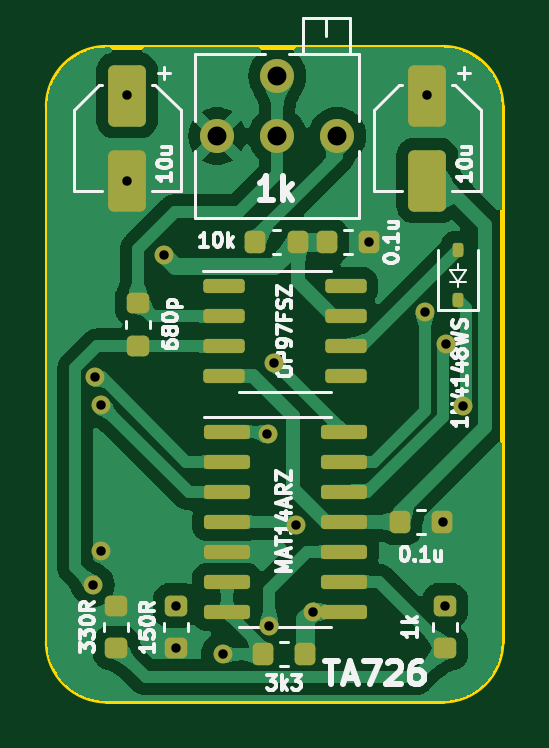
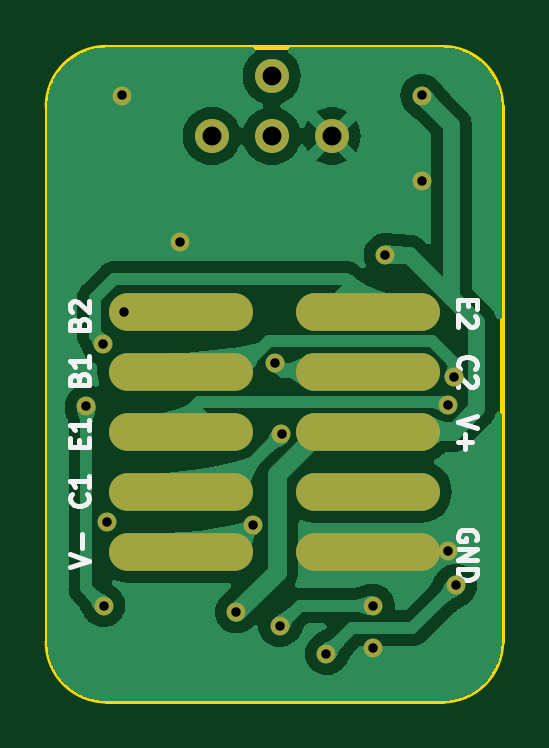
Circuit board: 11 layer files. Board 19.2 x 27.7 mm.
- bottom_copper: TA726-CuBottom.gbr (76124 bytes)
- top_copper: TA726-CuTop.gbr (109807 bytes)
- outline: TA726-EdgeCuts.gbr (1034 bytes)
- bottom_mask: TA726-MaskBottom.gbr (1520 bytes)
- top_mask: TA726-MaskTop.gbr (3995 bytes)
- drill: TA726-NPTH.drl (324 bytes)
- drill: TA726-PTH.drl (823 bytes)
- paste: TA726-PasteBottom.gbr (792 bytes)
- paste: TA726-PasteTop.gbr (3267 bytes)
- bottom_silk: TA726-SilkBottom.gbr (9422 bytes)
- top_silk: TA726-SilkTop.gbr (39165 bytes)

=== bottom_copper: TA726-CuBottom.gbr (76124 bytes, source omitted) ===
=== top_copper: TA726-CuTop.gbr (109807 bytes, source omitted) ===
=== outline: TA726-EdgeCuts.gbr ===
%TF.GenerationSoftware,KiCad,Pcbnew,(7.0.0-rc2-224-g3ecd6ec186)*%
%TF.CreationDate,2023-02-20T11:58:51+01:00*%
%TF.ProjectId,TA726,54413732-362e-46b6-9963-61645f706362,rev?*%
%TF.SameCoordinates,Original*%
%TF.FileFunction,Profile,NP*%
%FSLAX46Y46*%
G04 Gerber Fmt 4.6, Leading zero omitted, Abs format (unit mm)*
G04 Created by KiCad (PCBNEW (7.0.0-rc2-224-g3ecd6ec186)) date 2023-02-20 11:58:51*
%MOMM*%
%LPD*%
G01*
G04 APERTURE LIST*
%TA.AperFunction,Profile*%
%ADD10C,0.200000*%
%TD*%
G04 APERTURE END LIST*
D10*
X220813400Y-80613000D02*
X220813400Y-103283000D01*
X220813374Y-80613000D02*
G75*
G03*
X218313726Y-78113326I-2499674J0D01*
G01*
X204071200Y-78113326D02*
X218313726Y-78113326D01*
X218313726Y-105782674D02*
X204071200Y-105782674D01*
X201571526Y-103283000D02*
G75*
G03*
X204071200Y-105782674I2499674J0D01*
G01*
X204071200Y-78113326D02*
G75*
G03*
X201571526Y-80613000I0J-2499674D01*
G01*
X201571526Y-103283000D02*
X201571526Y-80613000D01*
X218313726Y-105782700D02*
G75*
G03*
X220813400Y-103283000I-26J2499700D01*
G01*
M02*

=== bottom_mask: TA726-MaskBottom.gbr ===
%TF.GenerationSoftware,KiCad,Pcbnew,(7.0.0-rc2-224-g3ecd6ec186)*%
%TF.CreationDate,2023-02-20T11:58:51+01:00*%
%TF.ProjectId,TA726,54413732-362e-46b6-9963-61645f706362,rev?*%
%TF.SameCoordinates,Original*%
%TF.FileFunction,Soldermask,Bot*%
%TF.FilePolarity,Negative*%
%FSLAX46Y46*%
G04 Gerber Fmt 4.6, Leading zero omitted, Abs format (unit mm)*
G04 Created by KiCad (PCBNEW (7.0.0-rc2-224-g3ecd6ec186)) date 2023-02-20 11:58:51*
%MOMM*%
%LPD*%
G01*
G04 APERTURE LIST*
%ADD10C,1.440000*%
%ADD11O,6.100000X1.600000*%
%ADD12C,0.800000*%
G04 APERTURE END LIST*
D10*
%TO.C,RV1*%
X213842600Y-81864200D03*
X211302600Y-79324200D03*
X211302600Y-81864200D03*
X208762600Y-81864200D03*
%TD*%
D11*
%TO.C,J1*%
X207247462Y-99466399D03*
X207247462Y-96926399D03*
X207247462Y-94386399D03*
X207247462Y-91846399D03*
X207247462Y-89306399D03*
X215137462Y-89306399D03*
X215137462Y-91846399D03*
X215137462Y-94386399D03*
X215137462Y-96926399D03*
X215137462Y-99466399D03*
%TD*%
D12*
X219150500Y-93296583D03*
X218414600Y-101741400D03*
X217551399Y-89331800D03*
X203602170Y-92066322D03*
X203848512Y-93249888D03*
X210892336Y-94500109D03*
X218450999Y-90650000D03*
X211171812Y-91494588D03*
X206502000Y-86893400D03*
X204950000Y-80150000D03*
X212797600Y-102010000D03*
X217653305Y-80150001D03*
X207035400Y-103555800D03*
X215200001Y-86334602D03*
X203860400Y-99430000D03*
X204950000Y-83750000D03*
X218299998Y-98200000D03*
X207010000Y-101741398D03*
X210972400Y-102590600D03*
X208991200Y-103784400D03*
X203517500Y-100876100D03*
X212090000Y-98348800D03*
M02*

=== top_mask: TA726-MaskTop.gbr ===
%TF.GenerationSoftware,KiCad,Pcbnew,(7.0.0-rc2-224-g3ecd6ec186)*%
%TF.CreationDate,2023-02-20T11:58:51+01:00*%
%TF.ProjectId,TA726,54413732-362e-46b6-9963-61645f706362,rev?*%
%TF.SameCoordinates,Original*%
%TF.FileFunction,Soldermask,Top*%
%TF.FilePolarity,Negative*%
%FSLAX46Y46*%
G04 Gerber Fmt 4.6, Leading zero omitted, Abs format (unit mm)*
G04 Created by KiCad (PCBNEW (7.0.0-rc2-224-g3ecd6ec186)) date 2023-02-20 11:58:51*
%MOMM*%
%LPD*%
G01*
G04 APERTURE LIST*
G04 Aperture macros list*
%AMRoundRect*
0 Rectangle with rounded corners*
0 $1 Rounding radius*
0 $2 $3 $4 $5 $6 $7 $8 $9 X,Y pos of 4 corners*
0 Add a 4 corners polygon primitive as box body*
4,1,4,$2,$3,$4,$5,$6,$7,$8,$9,$2,$3,0*
0 Add four circle primitives for the rounded corners*
1,1,$1+$1,$2,$3*
1,1,$1+$1,$4,$5*
1,1,$1+$1,$6,$7*
1,1,$1+$1,$8,$9*
0 Add four rect primitives between the rounded corners*
20,1,$1+$1,$2,$3,$4,$5,0*
20,1,$1+$1,$4,$5,$6,$7,0*
20,1,$1+$1,$6,$7,$8,$9,0*
20,1,$1+$1,$8,$9,$2,$3,0*%
G04 Aperture macros list end*
%ADD10RoundRect,0.218750X-0.256250X0.218750X-0.256250X-0.218750X0.256250X-0.218750X0.256250X0.218750X0*%
%ADD11C,1.440000*%
%ADD12RoundRect,0.250000X-0.550000X1.050000X-0.550000X-1.050000X0.550000X-1.050000X0.550000X1.050000X0*%
%ADD13RoundRect,0.218750X0.256250X-0.218750X0.256250X0.218750X-0.256250X0.218750X-0.256250X-0.218750X0*%
%ADD14RoundRect,0.218750X-0.218750X-0.256250X0.218750X-0.256250X0.218750X0.256250X-0.218750X0.256250X0*%
%ADD15RoundRect,0.218750X0.218750X0.256250X-0.218750X0.256250X-0.218750X-0.256250X0.218750X-0.256250X0*%
%ADD16RoundRect,0.150000X-0.725000X-0.150000X0.725000X-0.150000X0.725000X0.150000X-0.725000X0.150000X0*%
%ADD17RoundRect,0.150000X-0.825000X-0.150000X0.825000X-0.150000X0.825000X0.150000X-0.825000X0.150000X0*%
%ADD18RoundRect,0.112500X0.112500X-0.187500X0.112500X0.187500X-0.112500X0.187500X-0.112500X-0.187500X0*%
%ADD19C,0.800000*%
G04 APERTURE END LIST*
D10*
%TO.C,R2*%
X204495400Y-101741400D03*
X204495400Y-103541400D03*
%TD*%
%TO.C,R5*%
X218414600Y-101741400D03*
X218414600Y-103541400D03*
%TD*%
D11*
%TO.C,RV1*%
X213842600Y-81864200D03*
X211302600Y-79324200D03*
X211302600Y-81864200D03*
X208762600Y-81864200D03*
%TD*%
D12*
%TO.C,C13*%
X217653307Y-80150000D03*
X217653307Y-83750000D03*
%TD*%
D13*
%TO.C,C1*%
X205409800Y-90739800D03*
X205409800Y-88939800D03*
%TD*%
D14*
%TO.C,C2*%
X216500000Y-98200000D03*
X218300000Y-98200000D03*
%TD*%
D12*
%TO.C,C12*%
X204950000Y-80150000D03*
X204950000Y-83750000D03*
%TD*%
D15*
%TO.C,R4*%
X212500000Y-103809800D03*
X210700000Y-103809800D03*
%TD*%
D14*
%TO.C,C3*%
X213400000Y-86334600D03*
X215200000Y-86334600D03*
%TD*%
%TO.C,R1*%
X210377200Y-86334600D03*
X212177200Y-86334600D03*
%TD*%
D16*
%TO.C,U2*%
X209050000Y-88230000D03*
X209050000Y-89500000D03*
X209050000Y-90770000D03*
X209050000Y-92040000D03*
X214200000Y-92040000D03*
X214200000Y-90770000D03*
X214200000Y-89500000D03*
X214200000Y-88230000D03*
%TD*%
D10*
%TO.C,R3*%
X207010000Y-101741400D03*
X207010000Y-103541400D03*
%TD*%
D17*
%TO.C,U1*%
X209175000Y-94390000D03*
X209175000Y-95660000D03*
X209175000Y-96930000D03*
X209175000Y-98200000D03*
X209175000Y-99470000D03*
X209175000Y-100740000D03*
X209175000Y-102010000D03*
X214125000Y-102010000D03*
X214125000Y-100740000D03*
X214125000Y-99470000D03*
X214125000Y-98200000D03*
X214125000Y-96930000D03*
X214125000Y-95660000D03*
X214125000Y-94390000D03*
%TD*%
D18*
%TO.C,D1*%
X218950000Y-88800000D03*
X218950000Y-86700000D03*
%TD*%
D19*
X219150500Y-93296583D03*
X218414600Y-101741400D03*
X217551399Y-89331800D03*
X203602170Y-92066322D03*
X203848512Y-93249888D03*
X210892336Y-94500109D03*
X218450999Y-90650000D03*
X211171812Y-91494588D03*
X206502000Y-86893400D03*
X204950000Y-80150000D03*
X212797600Y-102010000D03*
X217653305Y-80150001D03*
X207035400Y-103555800D03*
X215200001Y-86334602D03*
X203860400Y-99430000D03*
X204950000Y-83750000D03*
X218299998Y-98200000D03*
X207010000Y-101741398D03*
X210972400Y-102590600D03*
X208991200Y-103784400D03*
X203517500Y-100876100D03*
X212090000Y-98348800D03*
M02*

=== drill: TA726-NPTH.drl ===
M48
; DRILL file {KiCad (7.0.0-rc2-224-g3ecd6ec186)} date Monday, 20 February 2023 at 11:58:51
; FORMAT={-:-/ absolute / inch / decimal}
; #@! TF.CreationDate,2023-02-20T11:58:51+01:00
; #@! TF.GenerationSoftware,Kicad,Pcbnew,(7.0.0-rc2-224-g3ecd6ec186)
; #@! TF.FileFunction,NonPlated,1,2,NPTH
FMAT,2
INCH
%
G90
G05
T0
M30

=== drill: TA726-PTH.drl ===
M48
; DRILL file {KiCad (7.0.0-rc2-224-g3ecd6ec186)} date Monday, 20 February 2023 at 11:58:51
; FORMAT={-:-/ absolute / inch / decimal}
; #@! TF.CreationDate,2023-02-20T11:58:51+01:00
; #@! TF.GenerationSoftware,Kicad,Pcbnew,(7.0.0-rc2-224-g3ecd6ec186)
; #@! TF.FileFunction,Plated,1,2,PTH
FMAT,2
INCH
; #@! TA.AperFunction,Plated,PTH,ViaDrill
T1C0.0157
; #@! TA.AperFunction,Plated,PTH,ComponentDrill
T2C0.0315
%
G90
G05
T1
X8.0125Y-3.9715
X8.0158Y-3.6247
X8.0255Y-3.6713
X8.026Y-3.9146
X8.0689Y-3.1555
X8.0689Y-3.2972
X8.13Y-3.421
X8.15Y-4.0056
X8.151Y-4.077
X8.228Y-4.086
X8.3028Y-3.7205
X8.306Y-4.039
X8.3139Y-3.6021
X8.35Y-3.872
X8.3779Y-4.0161
X8.4724Y-3.399
X8.565Y-3.517
X8.569Y-3.1555
X8.5945Y-3.8661
X8.599Y-4.0056
X8.6004Y-3.5689
X8.628Y-3.6731
T2
X8.219Y-3.223
X8.319Y-3.123
X8.319Y-3.223
X8.419Y-3.223
T0
M30

=== paste: TA726-PasteBottom.gbr ===
%TF.GenerationSoftware,KiCad,Pcbnew,(7.0.0-rc2-224-g3ecd6ec186)*%
%TF.CreationDate,2023-02-20T11:58:51+01:00*%
%TF.ProjectId,TA726,54413732-362e-46b6-9963-61645f706362,rev?*%
%TF.SameCoordinates,Original*%
%TF.FileFunction,Paste,Bot*%
%TF.FilePolarity,Positive*%
%FSLAX46Y46*%
G04 Gerber Fmt 4.6, Leading zero omitted, Abs format (unit mm)*
G04 Created by KiCad (PCBNEW (7.0.0-rc2-224-g3ecd6ec186)) date 2023-02-20 11:58:51*
%MOMM*%
%LPD*%
G01*
G04 APERTURE LIST*
%ADD10O,6.100000X1.600000*%
G04 APERTURE END LIST*
D10*
%TO.C,J1*%
X207247462Y-99466399D03*
X207247462Y-96926399D03*
X207247462Y-94386399D03*
X207247462Y-91846399D03*
X207247462Y-89306399D03*
X215137462Y-89306399D03*
X215137462Y-91846399D03*
X215137462Y-94386399D03*
X215137462Y-96926399D03*
X215137462Y-99466399D03*
%TD*%
M02*

=== paste: TA726-PasteTop.gbr (3267 bytes, source withheld) ===
=== bottom_silk: TA726-SilkBottom.gbr (9422 bytes, source omitted) ===
=== top_silk: TA726-SilkTop.gbr (39165 bytes, source omitted) ===
